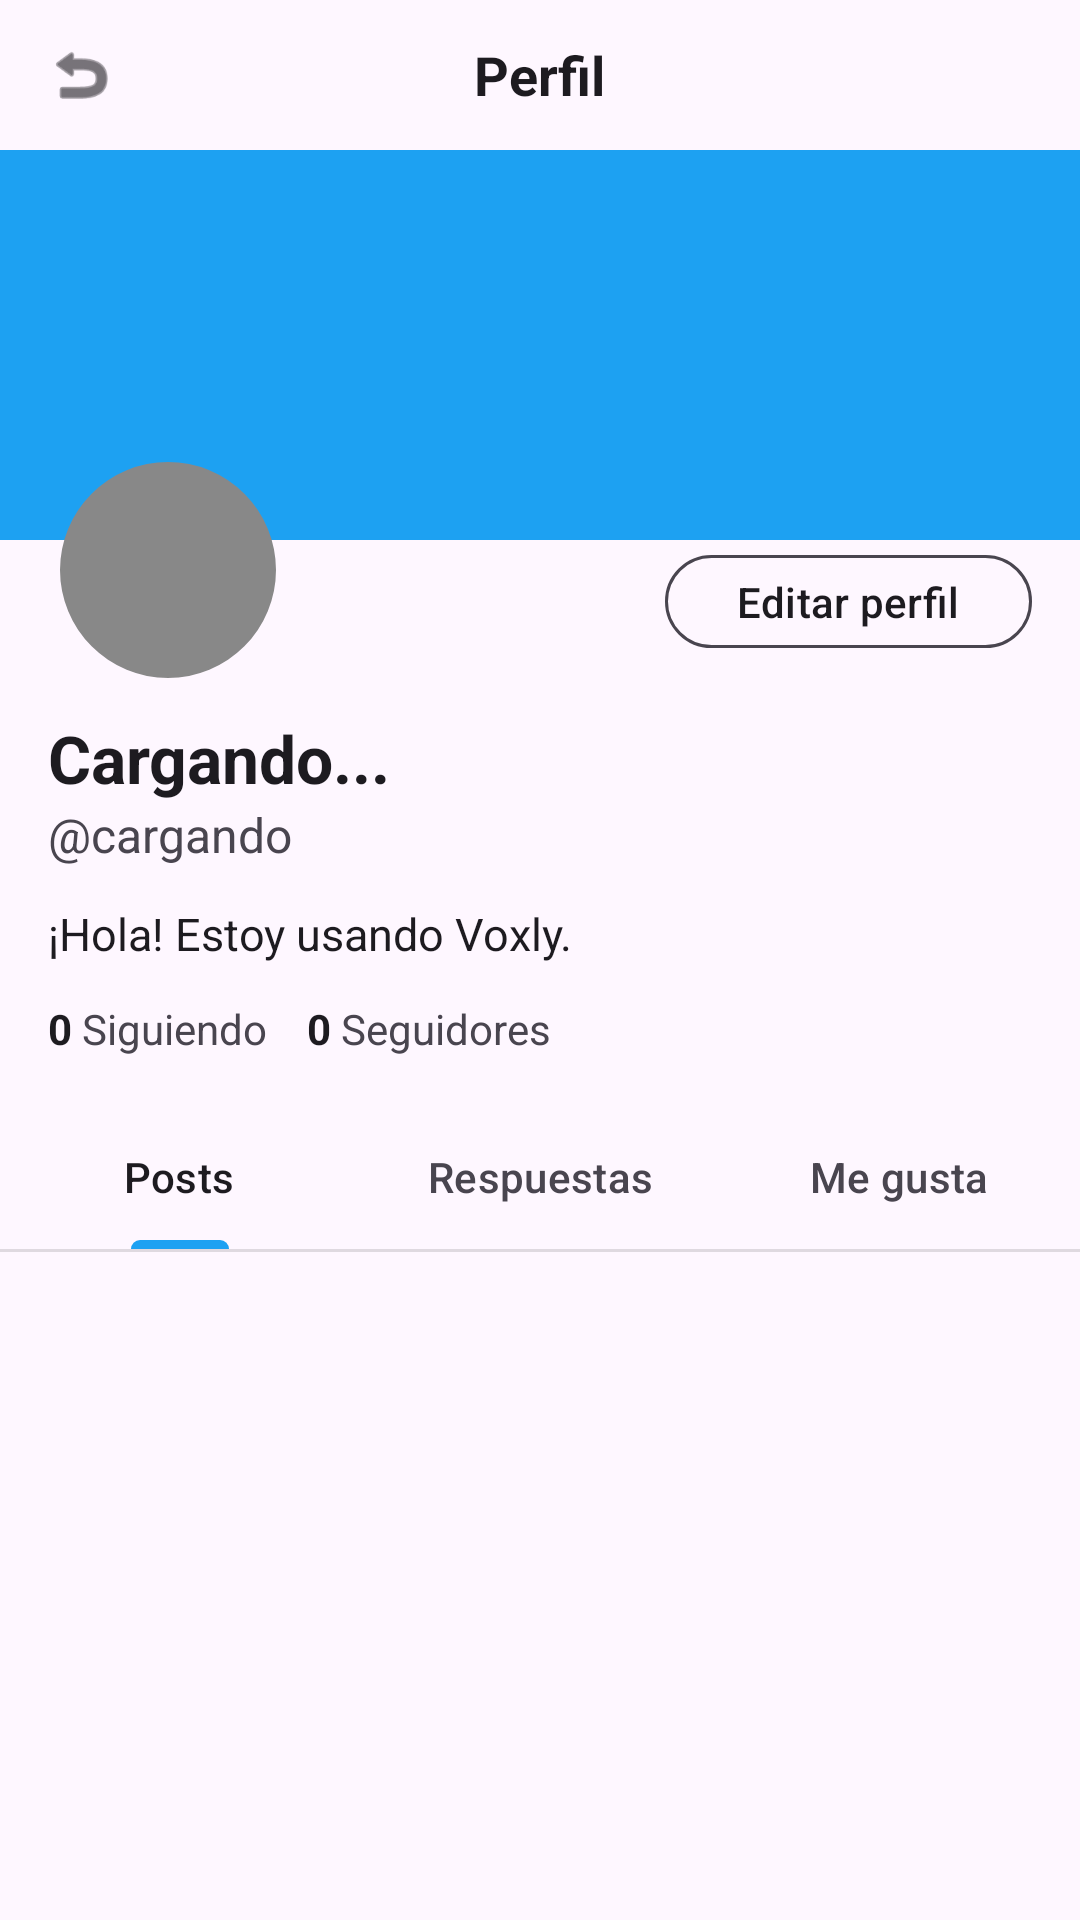

This screen was rendered from an Android layout file. Write that file and the resources it references.
<!-- AndroidManifest.xml: application theme Theme.Voxly -->
<!-- res/layout/activity_perfil.xml -->
<?xml version="1.0" encoding="utf-8"?>
<LinearLayout xmlns:android="http://schemas.android.com/apk/res/android"
    xmlns:app="http://schemas.android.com/apk/res-auto"
    android:layout_width="match_parent"
    android:layout_height="match_parent"
    android:orientation="vertical"
    android:background="?android:attr/colorBackground"
    android:fitsSystemWindows="true">

    <RelativeLayout
        android:layout_width="match_parent"
        android:layout_height="50dp"
        android:paddingHorizontal="15dp">
        <ImageView
            android:id="@+id/btnVolver"
            android:layout_width="24dp"
            android:layout_height="24dp"
            android:layout_centerVertical="true"
            android:src="@android:drawable/ic_menu_revert"
            app:tint="?android:attr/textColorPrimary"/>
        <TextView
            android:id="@+id/tvTituloToolbar"
            android:layout_width="wrap_content"
            android:layout_height="wrap_content"
            android:layout_centerInParent="true"
            android:text="Perfil"
            android:textStyle="bold"
            android:textSize="18sp"
            android:textColor="?android:attr/textColorPrimary"/>
    </RelativeLayout>

    <ScrollView
        android:layout_width="match_parent"
        android:layout_height="match_parent"
        android:fillViewport="true">

        <LinearLayout
            android:layout_width="match_parent"
            android:layout_height="wrap_content"
            android:orientation="vertical">

            <RelativeLayout
                android:layout_width="match_parent"
                android:layout_height="180dp">

                <ImageView
                    android:id="@+id/ivBanner"
                    android:layout_width="match_parent"
                    android:layout_height="130dp"
                    android:scaleType="centerCrop"
                    android:background="#1DA1F2" /> <com.google.android.material.imageview.ShapeableImageView
                android:id="@+id/ivAvatar"
                android:layout_width="80dp"
                android:layout_height="80dp"
                android:layout_alignParentBottom="true"
                android:layout_marginStart="16dp"
                android:padding="4dp"
                android:background="?android:attr/colorBackground"
                app:shapeAppearanceOverlay="@style/CircleImage"
                android:src="#888888"/> <com.google.android.material.button.MaterialButton
                android:id="@+id/btnAccionPerfil"
                android:layout_width="wrap_content"
                android:layout_height="wrap_content"
                android:layout_alignParentBottom="true"
                android:layout_alignParentEnd="true"
                android:layout_marginEnd="16dp"
                android:layout_marginBottom="10dp"
                android:text="Editar perfil"
                android:textAllCaps="false"
                android:textColor="?android:attr/textColorPrimary"
                android:backgroundTint="@android:color/transparent"
                app:strokeColor="?android:attr/textColorSecondary"
                app:strokeWidth="1dp"
                app:cornerRadius="20dp"
                android:minHeight="35dp"/>
            </RelativeLayout>

            <LinearLayout
                android:layout_width="match_parent"
                android:layout_height="wrap_content"
                android:orientation="vertical"
                android:paddingHorizontal="16dp"
                android:paddingTop="8dp">

                <TextView
                    android:id="@+id/tvNombrePerfil"
                    android:layout_width="wrap_content"
                    android:layout_height="wrap_content"
                    android:text="Cargando..."
                    android:textStyle="bold"
                    android:textSize="22sp"
                    android:textColor="?android:attr/textColorPrimary"/>

                <TextView
                    android:id="@+id/tvUsernamePerfil"
                    android:layout_width="wrap_content"
                    android:layout_height="wrap_content"
                    android:text="@cargando"
                    android:textSize="16sp"
                    android:textColor="?android:attr/textColorSecondary"/>

                <TextView
                    android:id="@+id/tvBioPerfil"
                    android:layout_width="match_parent"
                    android:layout_height="wrap_content"
                    android:layout_marginTop="12dp"
                    android:text="¡Hola! Estoy usando Voxly."
                    android:textSize="15sp"
                    android:textColor="?android:attr/textColorPrimary"/>

                <LinearLayout
                    android:layout_width="match_parent"
                    android:layout_height="wrap_content"
                    android:orientation="horizontal"
                    android:layout_marginTop="12dp">
                    <TextView
                        android:layout_width="wrap_content"
                        android:layout_height="wrap_content"
                        android:text="0 "
                        android:textStyle="bold"
                        android:textColor="?android:attr/textColorPrimary"/>
                    <TextView
                        android:layout_width="wrap_content"
                        android:layout_height="wrap_content"
                        android:text="Siguiendo    "
                        android:textColor="?android:attr/textColorSecondary"/>
                    <TextView
                        android:layout_width="wrap_content"
                        android:layout_height="wrap_content"
                        android:text="0 "
                        android:textStyle="bold"
                        android:textColor="?android:attr/textColorPrimary"/>
                    <TextView
                        android:layout_width="wrap_content"
                        android:layout_height="wrap_content"
                        android:text="Seguidores"
                        android:textColor="?android:attr/textColorSecondary"/>
                </LinearLayout>
            </LinearLayout>

            <com.google.android.material.tabs.TabLayout
                android:id="@+id/tabLayoutPerfil"
                android:layout_width="match_parent"
                android:layout_height="wrap_content"
                android:layout_marginTop="16dp"
                android:background="?android:attr/colorBackground"
                app:tabIndicatorColor="#1DA1F2"
                app:tabSelectedTextColor="?android:attr/textColorPrimary"
                app:tabTextColor="?android:attr/textColorSecondary">

                <com.google.android.material.tabs.TabItem
                    android:layout_width="wrap_content"
                    android:layout_height="wrap_content"
                    android:text="Posts"/>
                <com.google.android.material.tabs.TabItem
                    android:layout_width="wrap_content"
                    android:layout_height="wrap_content"
                    android:text="Respuestas"/>
                <com.google.android.material.tabs.TabItem
                    android:layout_width="wrap_content"
                    android:layout_height="wrap_content"
                    android:text="Me gusta"/>
            </com.google.android.material.tabs.TabLayout>

            <View
                android:layout_width="match_parent"
                android:layout_height="1dp"
                android:background="?android:attr/listDivider"/>

            <androidx.recyclerview.widget.RecyclerView
                android:id="@+id/rvTweetsPerfil"
                android:layout_width="match_parent"
                android:layout_height="wrap_content"
                android:nestedScrollingEnabled="false"/> </LinearLayout>
    </ScrollView>
</LinearLayout>
<!-- resources referenced by this layout -->
<resources>
  <style name="CircleImage" parent="">
              <item name="cornerFamily">rounded</item>
              <item name="cornerSize">50%</item>
      </style>
  <style name="Theme.Voxly" parent="Base.Theme.Voxly" />
  <style name="Base.Theme.Voxly" parent="Theme.Material3.DayNight.NoActionBar">
          
          
      </style>
</resources>
